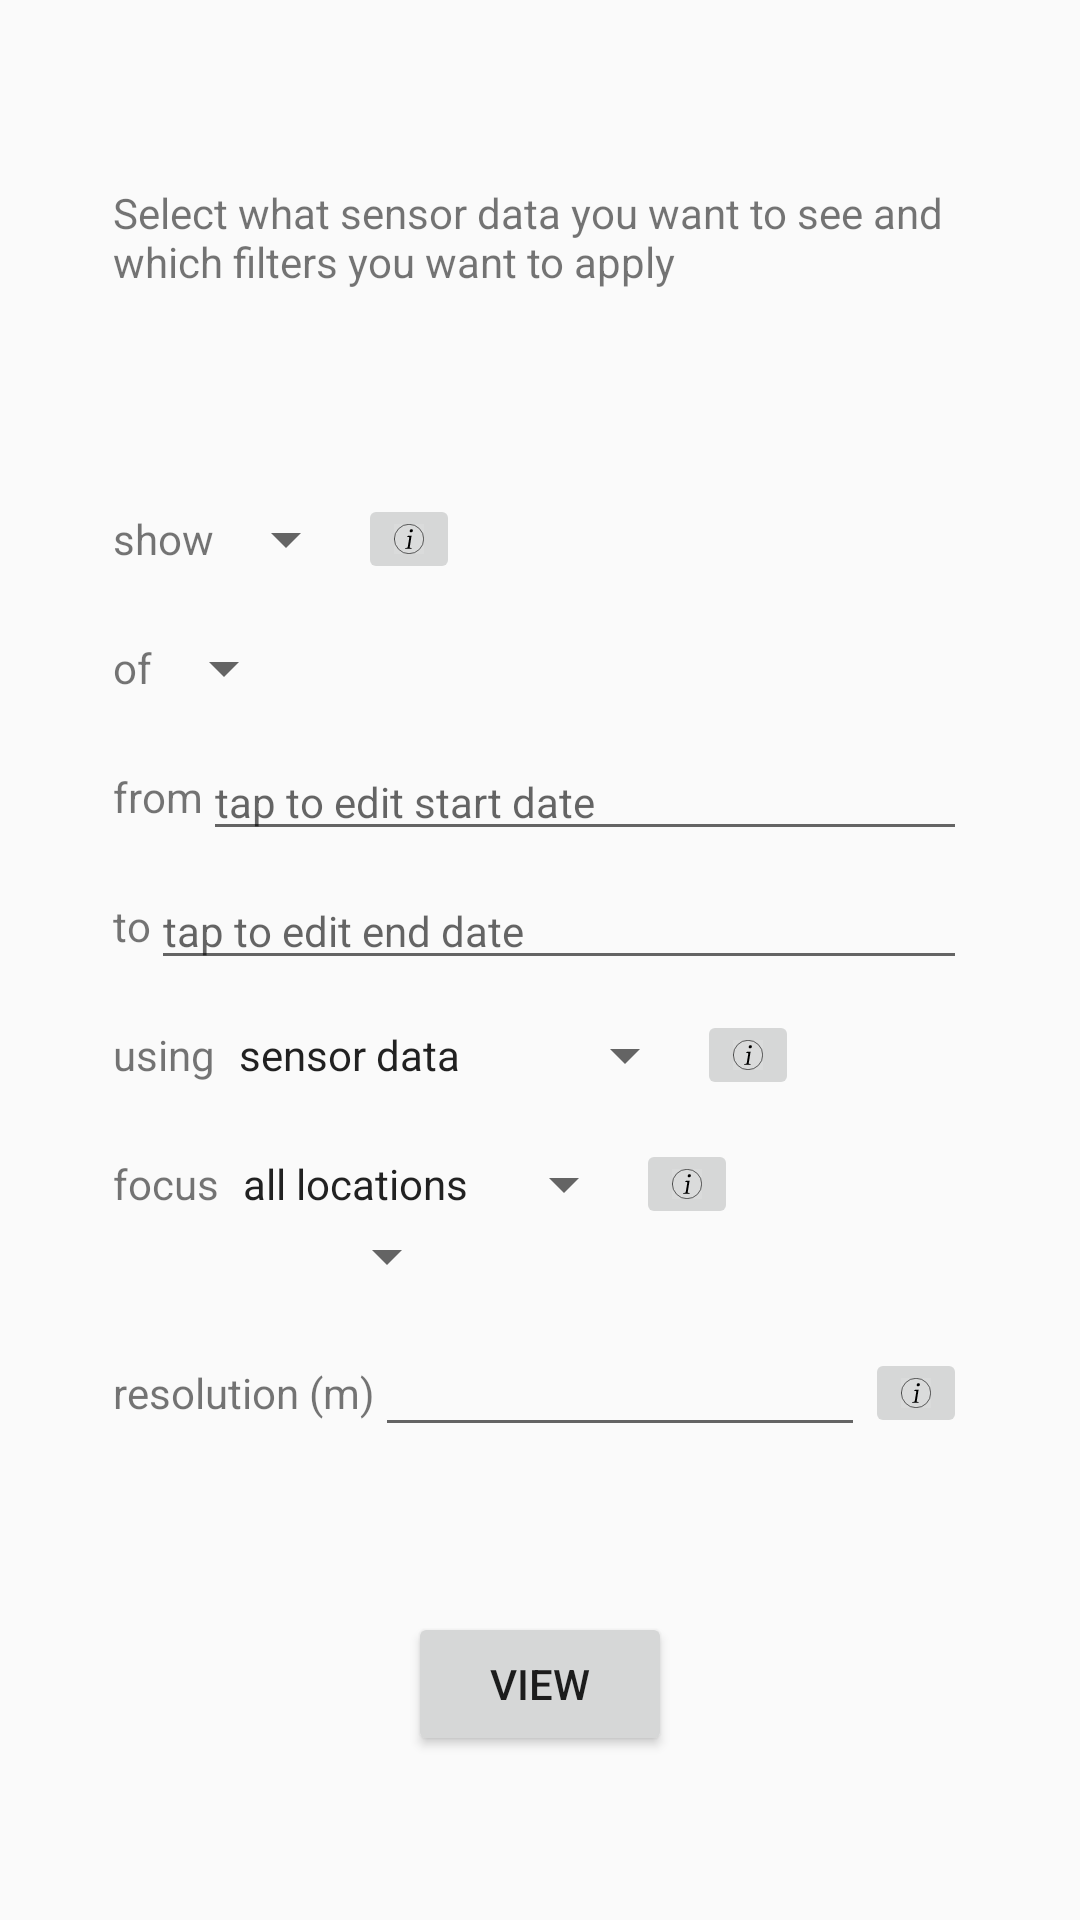

Produce the Android XML layout that renders to this screen, including the resource entries it uses.
<!-- AndroidManifest.xml: application theme AppTheme -->
<!-- res/layout/fragment_edit_properties_map_plot.xml -->
<?xml version="1.0" encoding="utf-8"?>
<androidx.constraintlayout.widget.ConstraintLayout xmlns:android="http://schemas.android.com/apk/res/android"
    xmlns:app="http://schemas.android.com/apk/res-auto"
    xmlns:tools="http://schemas.android.com/tools"
    android:id="@+id/frameLayout7"
    android:layout_width="match_parent"
    android:layout_height="match_parent"
    tools:context=".plots.map.EditMapPlotPropertiesFragment"
    tools:ignore="ContentDescription">


    <TextView
        android:id="@+id/textView10"
        android:layout_width="0dp"
        android:layout_height="wrap_content"
        android:text="@string/info_map_plot_overview"
        app:layout_constraintBottom_toTopOf="@+id/constraintLayout2"
        app:layout_constraintEnd_toEndOf="@+id/constraintLayout2"
        app:layout_constraintStart_toStartOf="@+id/constraintLayout2"
        app:layout_constraintTop_toTopOf="parent" />

    <androidx.constraintlayout.widget.ConstraintLayout
        android:id="@+id/constraintLayout2"
        android:layout_width="wrap_content"
        android:layout_height="wrap_content"
        app:layout_constraintBottom_toBottomOf="parent"
        app:layout_constraintEnd_toEndOf="parent"
        app:layout_constraintStart_toStartOf="parent"
        app:layout_constraintTop_toTopOf="parent">

        <TextView
            android:id="@+id/showTextView"
            android:layout_width="wrap_content"
            android:layout_height="wrap_content"
            android:layout_marginTop="12dp"
            android:labelFor="@id/statistics_spinner"
            android:text="@string/show_statistics"
            app:layout_constraintStart_toStartOf="parent"
            app:layout_constraintTop_toTopOf="parent" />

        <Spinner
            android:id="@+id/statistics_spinner"
            android:layout_width="wrap_content"
            android:layout_height="wrap_content"
            app:layout_constraintBottom_toBottomOf="@id/showTextView"
            app:layout_constraintStart_toEndOf="@id/showTextView"
            app:layout_constraintTop_toTopOf="@id/showTextView" />

        <ImageButton
            android:id="@+id/infoShowButton"
            android:layout_width="wrap_content"
            android:layout_height="wrap_content"
            android:src="@drawable/ic_od_info"
            app:layout_constraintBottom_toBottomOf="@id/statistics_spinner"
            app:layout_constraintStart_toEndOf="@id/statistics_spinner"
            app:layout_constraintTop_toTopOf="@id/statistics_spinner" />

        <TextView
            android:id="@+id/dataTextView"
            android:layout_width="wrap_content"
            android:layout_height="wrap_content"
            android:layout_marginTop="24dp"
            android:labelFor="@id/data_spinner"
            android:text="@string/of_data"
            app:layout_constraintStart_toStartOf="parent"
            app:layout_constraintTop_toBottomOf="@+id/showTextView" />

        <Spinner
            android:id="@+id/data_spinner"
            android:layout_width="wrap_content"
            android:layout_height="wrap_content"
            app:layout_constraintBottom_toBottomOf="@id/dataTextView"
            app:layout_constraintStart_toEndOf="@id/dataTextView"
            app:layout_constraintTop_toTopOf="@id/dataTextView" />

        <TextView
            android:id="@+id/fromDateTextView"
            android:layout_width="wrap_content"
            android:layout_height="wrap_content"
            android:layout_marginTop="24dp"
            android:text="@string/date_from"
            app:layout_constraintStart_toStartOf="parent"
            app:layout_constraintTop_toBottomOf="@+id/dataTextView" />

        <EditText
            android:id="@+id/fromDateEditText"
            android:layout_width="0dp"
            android:layout_height="wrap_content"
            android:editable="false"
            android:ems="10"
            android:hint="@string/tap_to_select_from_date"
            android:importantForAutofill="no"
            android:inputType="none"
            android:textAlignment="viewStart"
            app:layout_constraintBottom_toBottomOf="@id/fromDateTextView"
            app:layout_constraintEnd_toEndOf="parent"
            app:layout_constraintStart_toEndOf="@id/fromDateTextView"
            app:layout_constraintTop_toTopOf="@id/fromDateTextView"
            tools:ignore="TextFields,Deprecated" />

        <TextView
            android:id="@+id/toDateTextView"
            android:layout_width="wrap_content"
            android:layout_height="wrap_content"
            android:layout_marginTop="24dp"
            android:text="@string/date_to"
            app:layout_constraintStart_toStartOf="parent"
            app:layout_constraintTop_toBottomOf="@+id/fromDateTextView" />

        <EditText
            android:id="@+id/toDateEditText"
            android:layout_width="0dp"
            android:layout_height="wrap_content"
            android:ems="10"
            android:hint="@string/tap_to_select_to_date"
            android:importantForAutofill="no"
            android:inputType="none"
            android:textAlignment="viewStart"
            app:layout_constraintBottom_toBottomOf="@id/toDateTextView"
            app:layout_constraintEnd_toEndOf="parent"
            app:layout_constraintStart_toEndOf="@id/toDateTextView"
            app:layout_constraintTop_toTopOf="@id/toDateTextView"
            tools:ignore="TextFields" />

        <TextView
            android:id="@+id/whatTextView"
            android:layout_width="wrap_content"
            android:layout_height="wrap_content"
            android:layout_marginTop="24dp"
            android:text="@string/using_data"
            app:layout_constraintStart_toStartOf="parent"
            app:layout_constraintTop_toBottomOf="@+id/toDateTextView" />

        <Spinner
            android:id="@+id/what_spinner"
            android:layout_width="wrap_content"
            android:layout_height="wrap_content"
            android:entries="@array/what_data"
            app:layout_constraintBottom_toBottomOf="@id/whatTextView"
            app:layout_constraintStart_toEndOf="@id/whatTextView"
            app:layout_constraintTop_toTopOf="@id/whatTextView" />

        <ImageButton
            android:id="@+id/infoWhatDataButton"
            android:layout_width="wrap_content"
            android:layout_height="wrap_content"
            android:src="@drawable/ic_od_info"
            app:layout_constraintBottom_toBottomOf="@id/what_spinner"
            app:layout_constraintStart_toEndOf="@id/what_spinner"
            app:layout_constraintTop_toTopOf="@id/what_spinner" />

        <TextView
            android:id="@+id/focusTextView"
            android:layout_width="wrap_content"
            android:layout_height="wrap_content"
            android:layout_marginTop="24dp"
            android:text="@string/location_focus"
            app:layout_constraintStart_toStartOf="parent"
            app:layout_constraintTop_toBottomOf="@+id/whatTextView" />

        <Spinner
            android:id="@+id/focus_spinner"
            android:layout_width="match_parent"
            android:layout_height="wrap_content"
            android:entries="@array/locations"
            app:layout_constraintBottom_toBottomOf="@id/focusTextView"
            app:layout_constraintStart_toEndOf="@+id/focusTextView"
            app:layout_constraintTop_toTopOf="@id/focusTextView" />

        <Spinner
            android:id="@+id/line_spinner"
            android:layout_width="match_parent"
            android:layout_height="wrap_content"
            android:layout_marginStart="32dp"
            app:layout_constraintStart_toStartOf="@+id/focus_spinner"
            app:layout_constraintTop_toBottomOf="@+id/focus_spinner" />

        <ImageButton
            android:id="@+id/infoFocusButton"
            android:layout_width="wrap_content"
            android:layout_height="wrap_content"
            android:src="@drawable/ic_od_info"
            app:layout_constraintBottom_toBottomOf="@id/focus_spinner"
            app:layout_constraintStart_toEndOf="@+id/focus_spinner"
            app:layout_constraintTop_toTopOf="@id/focus_spinner" />

        <TextView
            android:id="@+id/cellSizeTextView"
            android:layout_width="wrap_content"
            android:layout_height="wrap_content"
            android:layout_marginTop="24dp"
            android:labelFor="@id/cellSizeEditText"
            android:text="@string/cell_resolution"
            app:layout_constraintStart_toStartOf="parent"
            app:layout_constraintTop_toBottomOf="@+id/line_spinner" />

        <EditText
            android:id="@+id/cellSizeEditText"
            android:layout_width="wrap_content"
            android:layout_height="wrap_content"
            android:autofillHints="N"
            android:ems="10"
            android:inputType="numberDecimal"
            app:layout_constraintBottom_toBottomOf="@id/cellSizeTextView"
            app:layout_constraintStart_toEndOf="@id/cellSizeTextView"
            app:layout_constraintTop_toTopOf="@id/cellSizeTextView" />

        <ImageButton
            android:id="@+id/infoCellSizeButton"
            android:layout_width="wrap_content"
            android:layout_height="wrap_content"
            android:src="@drawable/ic_od_info"
            app:layout_constraintBottom_toBottomOf="@id/cellSizeEditText"
            app:layout_constraintStart_toEndOf="@id/cellSizeEditText"
            app:layout_constraintTop_toTopOf="@id/cellSizeEditText" />
    </androidx.constraintlayout.widget.ConstraintLayout>


    <Button
        android:id="@+id/viewPlotButton"
        android:layout_width="wrap_content"
        android:layout_height="wrap_content"
        android:text="@string/view_plot"
        app:layout_constraintBottom_toBottomOf="parent"
        app:layout_constraintEnd_toEndOf="parent"
        app:layout_constraintStart_toStartOf="parent"
        app:layout_constraintTop_toBottomOf="@+id/constraintLayout2" />

</androidx.constraintlayout.widget.ConstraintLayout>
<!-- resources referenced by this layout -->
<resources>
  <string-array name="locations">
          <item>all locations</item>
          <item>bus line</item>
      </string-array>
  <string-array name="what_data">
          <item>sensor data</item>
          <item>processed data</item>
      </string-array>
  <!-- drawable ic_od_info (drawable) -->
  <vector android:height="10dp" android:viewportHeight="264.58334"
      android:viewportWidth="264.58334" android:width="10dp" xmlns:android="http://schemas.android.com/apk/res/android">
      <path android:fillAlpha="0.09890113" android:fillColor="#ffffff"
          android:fillType="evenOdd"
          android:pathData="M0,0h264.583v264.583h-264.583z"
          android:strokeColor="#00000000" android:strokeLineCap="round"
          android:strokeLineJoin="round" android:strokeWidth="19.84375"/>
      <path android:fillAlpha="0.7529412" android:fillColor="#00000000"
          android:fillType="evenOdd"
          android:pathData="M132.292,132.292m-129.646,0a129.646,129.646 0,1 1,259.292 0a129.646,129.646 0,1 1,-259.292 0"
          android:strokeColor="#000000" android:strokeLineCap="round"
          android:strokeLineJoin="round" android:strokeWidth="5.29166651"/>
      <path android:fillColor="#FF000000"
          android:pathData="m154.443,219.207 l1.323,-8.202c-17.462,0 -18.256,-1.323 -16.404,-11.642l16.14,-97.102 -37.571,2.91 -1.323,8.202c17.198,0 19.315,1.587 17.198,14.552l-11.906,71.173c-2.117,11.906 -5.027,11.906 -22.754,11.906l-1.323,8.202 29.369,-0.794c9.26,0 18.256,0.529 27.252,0.794zM166.614,59.399c1.058,-7.144 -3.704,-14.023 -11.642,-14.023 -8.996,0 -15.61,7.408 -16.669,14.023 -1.323,7.144 3.704,14.023 11.642,14.023 8.996,0 15.61,-7.408 16.669,-14.023z" android:strokeWidth="0.26458332"/>
  </vector>
  <string name="cell_resolution">resolution (m)</string>
  <string name="date_from">from</string>
  <string name="date_to">to</string>
  <string name="info_map_plot_overview">Select what sensor data you want to see and which filters you want to apply</string>
  <string name="location_focus">focus</string>
  <string name="of_data">of</string>
  <string name="show_statistics">show</string>
  <string name="tap_to_select_from_date">tap to edit start date</string>
  <string name="tap_to_select_to_date">tap to edit end date</string>
  <string name="using_data">using</string>
  <string name="view_plot">view</string>
  <style name="AppTheme" parent="Theme.AppCompat.Light.NoActionBar">
          
          <item name="colorPrimary">@color/colorPrimary</item>
          <item name="colorPrimaryDark">@color/colorPrimaryDark</item>
          <item name="colorAccent">@color/colorAccent</item>
          <item name="android:textSize">14sp</item>
      </style>
  <color name="colorPrimary">#ffc000</color>
  <color name="colorPrimaryDark">#c09100</color>
  <color name="colorAccent">#03DAC5</color>
</resources>
